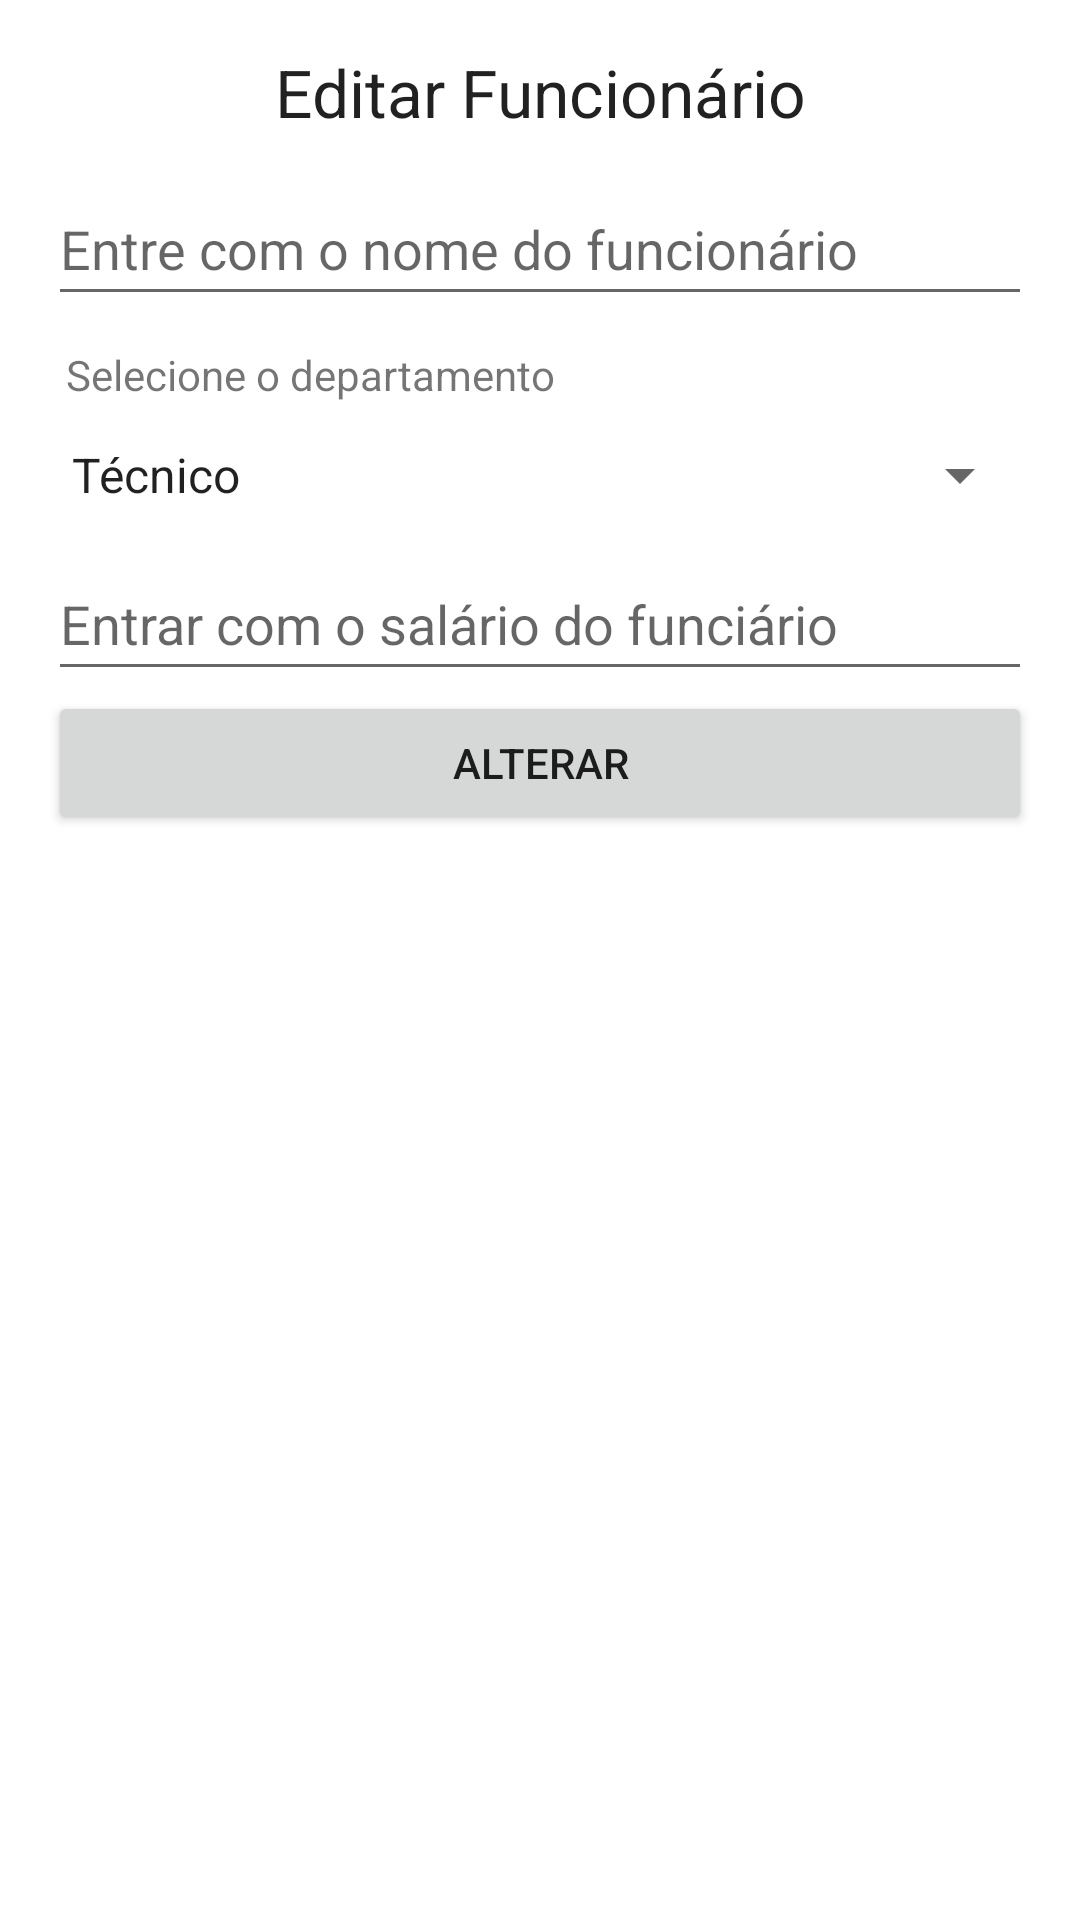

The Android layout XML behind this screen, and the referenced resources:
<!-- AndroidManifest.xml: application theme Theme.AppEmpregadosSQLite -->
<!-- res/layout/caixa_alterar_empregado.xml -->
<?xml version="1.0" encoding="utf-8"?>
<LinearLayout xmlns:android="http://schemas.android.com/apk/res/android"
    android:layout_width="match_parent"
    android:layout_height="match_parent"
    android:orientation="vertical"
    android:padding="16dp">

    <TextView
        android:layout_width="match_parent"
        android:layout_height="wrap_content"
        android:layout_marginBottom="12dp"
        android:gravity="center"
        android:text="Editar Funcionário"
        android:textAppearance="@style/Base.TextAppearance.AppCompat.Large" />

    <EditText
        android:id="@+id/txtEditarFuncionario"
        android:layout_width="match_parent"
        android:layout_height="wrap_content"
        android:hint="Entre com o nome do funcionário"
        android:minHeight="48dp" />

    <TextView
        android:layout_width="match_parent"
        android:layout_height="wrap_content"
        android:layout_marginTop="10dp"
        android:paddingLeft="6dp"
        android:text="Selecione o departamento" />

    <Spinner
        android:id="@+id/spnDepartamentos"
        android:layout_width="match_parent"
        android:layout_height="wrap_content"
        android:entries="@array/departamentos"
        android:minHeight="48dp" />

    <EditText
        android:id="@+id/txtEditarSalario"
        android:layout_width="match_parent"
        android:layout_height="wrap_content"
        android:digits="0123456789"
        android:hint="Entrar com o salário do funciário"
        android:inputType="number"
        android:minHeight="48dp" />

    <Button
        android:id="@+id/btnAlterarFuncionario"
        android:layout_width="match_parent"
        android:layout_height="wrap_content"
        android:text="Alterar" />

</LinearLayout>
<!-- resources referenced by this layout -->
<resources>
  <array name="departamentos">
          <item>Técnico</item>
          <item>Marketing</item>
          <item>Financeiro</item>
          <item>Recursos Humanos</item>
          <item>Produção</item>
      </array>
  <style name="Theme.AppEmpregadosSQLite" parent="Theme.MaterialComponents.DayNight.DarkActionBar">
          
          <item name="colorPrimary">@color/purple_500</item>
          <item name="colorPrimaryVariant">@color/purple_700</item>
          <item name="colorOnPrimary">@color/white</item>
          
          <item name="colorSecondary">@color/teal_200</item>
          <item name="colorSecondaryVariant">@color/teal_700</item>
          <item name="colorOnSecondary">@color/black</item>
          
          <item name="android:statusBarColor" tools:targetApi="l">?attr/colorPrimaryVariant</item>
          
      </style>
  <!-- not gathered from this repository: default colours our renderer supplied (Android Studio template values) -->
  <color name="purple_500">#FF6200EE</color>
  <color name="purple_700">#FF3700B3</color>
  <color name="teal_200">#FF03DAC5</color>
  <color name="teal_700">#FF018786</color>
  <color name="black">#FF000000</color>
  <color name="white">#FFFFFFFF</color>
</resources>
